Labelled photos from "tomato", an image-classification folder in ammarcho/PANTAS. The possible labels are: busuk, sehat.

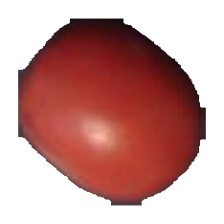
Label: sehat

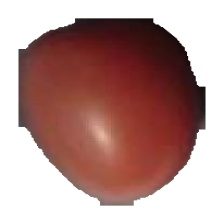
Label: sehat

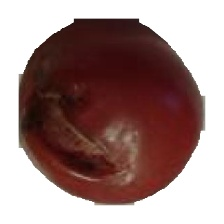
Label: busuk

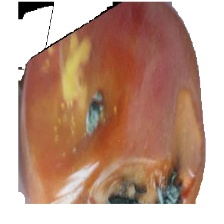
Label: busuk

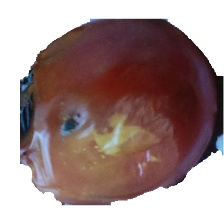
Label: busuk

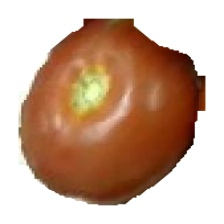
Label: sehat
